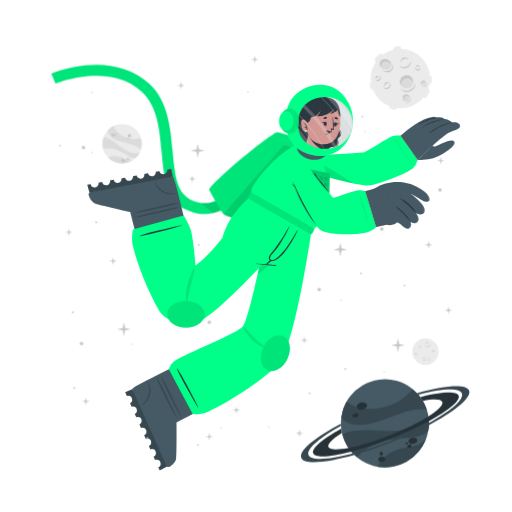
t = 0.00 s
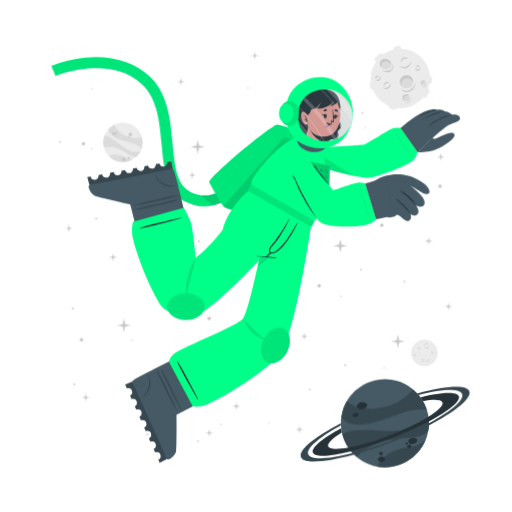
t = 1.13 s
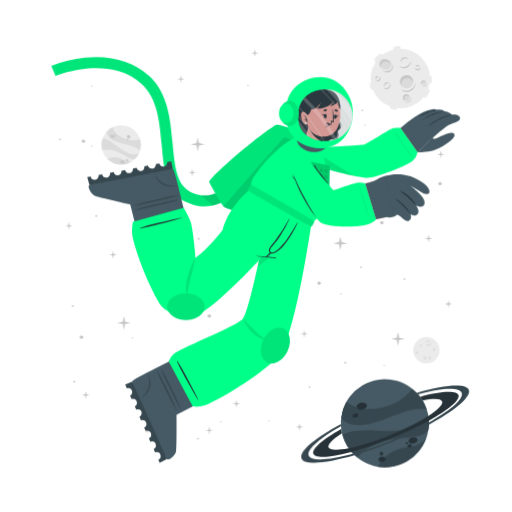
t = 1.88 s
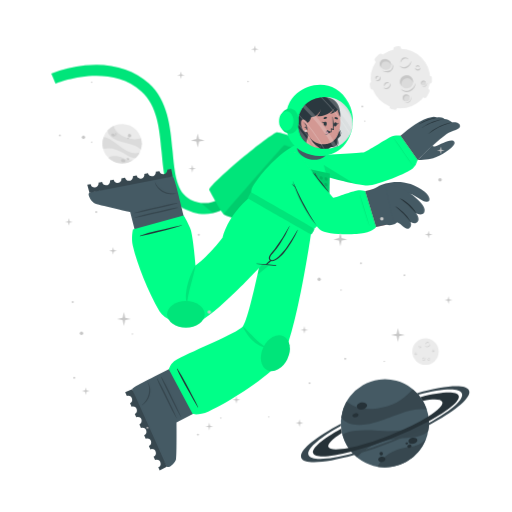
t = 3.00 s
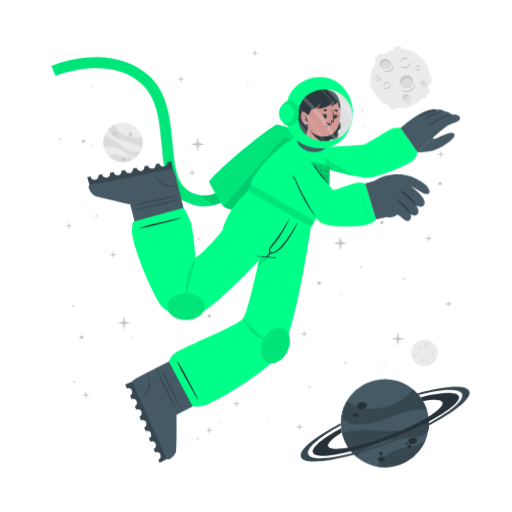
t = 4.13 s
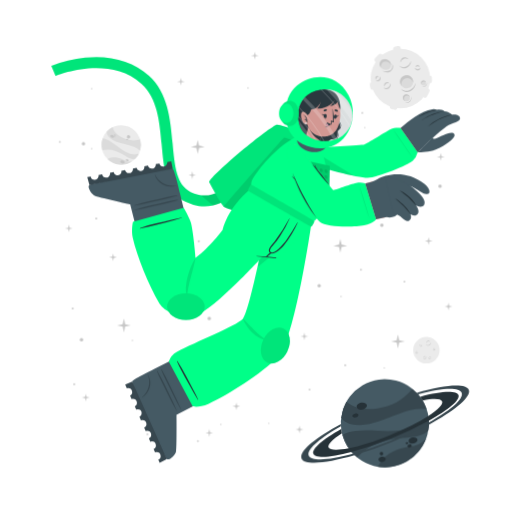
t = 4.88 s

The animated SVG that drew these frames (rendered in a browser with its animation timeline set to each time). Animation: 2 CSS @keyframes rules; one cycle of 6.00 s, repeats indefinitely.

<svg class="animated" id="freepik_stories-astronaut" xmlns="http://www.w3.org/2000/svg" viewBox="0 0 500 500" version="1.1" xmlns:xlink="http://www.w3.org/1999/xlink" xmlns:svgjs="http://svgjs.com/svgjs"><style>svg#freepik_stories-astronaut:not(.animated) .animable {opacity: 0;}svg#freepik_stories-astronaut.animated #freepik--background-complete--inject-90 {animation: 3s Infinite  linear wind;animation-delay: 0s;}svg#freepik_stories-astronaut.animated #freepik--Moon--inject-90 {animation: 3s Infinite  linear wind;animation-delay: 0s;}svg#freepik_stories-astronaut.animated #freepik--Planet--inject-90 {animation: 3s Infinite  linear wind;animation-delay: 0s;}svg#freepik_stories-astronaut.animated #freepik--Character--inject-90 {animation: 3s Infinite  linear floating;animation-delay: 0s;}svg#freepik_stories-astronaut.animated #freepik--Stars--inject-90 {animation: 6s Infinite  linear floating;animation-delay: 0s;}            @keyframes wind {                0% {                    transform: rotate( 0deg );                }                25% {                    transform: rotate( 1deg );                }                75% {                    transform: rotate( -1deg );                }            }                    @keyframes floating {                0% {                    opacity: 1;                    transform: translateY(0px);                }                50% {                    transform: translateY(-10px);                }                100% {                    opacity: 1;                    transform: translateY(0px);                }            }        </style><g id="freepik--background-complete--inject-90" class="animable" style="transform-origin: 261.359px 235.839px;"><g id="els2icarq2d68"><circle cx="119.24" cy="140.32" r="19.23" style="fill: rgb(235, 235, 235); transform-origin: 119.24px 140.32px; transform: rotate(-21.46deg);" class="animable"></circle></g><path d="M137.64,145.92a22.4,22.4,0,0,0-6-3.75c-3.81-1.68-14.18-3.51-19-5.94-6.75-3.4-7.59-7.07-7.55-9a19.38,19.38,0,0,1,5.93-4.35c.48,2,2.29,8,13.5,12,5.79,2,11.33.68,13.21.22A19.13,19.13,0,0,1,137.64,145.92Z" style="fill: rgb(219, 219, 219); transform-origin: 121.778px 134.4px;" id="eltm6vroea2s8" class="animable"></path><path d="M129.79,156.41A19.27,19.27,0,0,1,105.68,154a15.8,15.8,0,0,1,3.45-1.36c5.17-1.26,10.86,1.21,12.94,2.38A11.36,11.36,0,0,0,129.79,156.41Z" style="fill: rgb(219, 219, 219); transform-origin: 117.735px 155.928px;" id="el47bal44bakg" class="animable"></path><path d="M136.5,148.8l-.24.47-.22.42c-.18.32-.36.62-.55.92s-.35.54-.53.8l-.21.29-.24.32-.24.32-.31.36-.3.36-.27.3c-.2.22-.41.43-.62.64h0c-1.2.37-2.8.21-5.15-.72-3.49-1.37-7.26-4.67-14-7.09a24,24,0,0,0-12.93-.83h0a19.17,19.17,0,0,1,.5-11.63c1.23,0,5.18.52,13.61,7.48a49.9,49.9,0,0,0,8.49,5.81c7.2,3.77,11.36,2.65,13.1,1.78h.13Z" style="fill: rgb(219, 219, 219); transform-origin: 118.269px 143.957px;" id="eliwim6s0zku" class="animable"></path><path d="M118.22,156c.34-.78,1.54-1,2.68-.52s1.79,1.54,1.44,2.32-1.54,1-2.68.52S117.88,156.83,118.22,156Z" style="fill: rgb(199, 199, 199); transform-origin: 120.282px 156.9px;" id="elg7fxezdmntv" class="animable"></path><path d="M123.66,154.67c.2-.44.91-.55,1.59-.26s1.08.9.89,1.34-.9.56-1.59.26S123.47,155.11,123.66,154.67Z" style="fill: rgb(199, 199, 199); transform-origin: 124.9px 155.212px;" id="el8w8n2833hy" class="animable"></path><path d="M108.75,131.05c.29-.67,1.33-.86,2.33-.42s1.57,1.33,1.28,2-1.34.86-2.34.42S108.45,131.72,108.75,131.05Z" style="fill: rgb(199, 199, 199); transform-origin: 110.553px 131.84px;" id="elhtxvkzmrlt" class="animable"></path><path d="M112.29,130.39a.84.84,0,0,1,1.13-.28.85.85,0,0,1,.57,1,1,1,0,0,1-1.7-.74Z" style="fill: rgb(199, 199, 199); transform-origin: 113.151px 130.697px;" id="el763xkq86tse" class="animable"></path><path d="M112.86,132.17a.53.53,0,0,1,.71-.15c.3.13.47.41.37.62s-.41.28-.71.15S112.77,132.39,112.86,132.17Z" style="fill: rgb(199, 199, 199); transform-origin: 113.402px 132.399px;" id="elq9snw1imcp9" class="animable"></path><path d="M124.86,132.22a1.64,1.64,0,1,1,1,1.71A1.42,1.42,0,0,1,124.86,132.22Z" style="fill: rgb(199, 199, 199); transform-origin: 126.473px 132.415px;" id="elsyqj1wccp7l" class="animable"></path><path d="M124.4,134.84a.76.76,0,1,1,.42.92A.73.73,0,0,1,124.4,134.84Z" style="fill: rgb(199, 199, 199); transform-origin: 125.123px 135.064px;" id="el4pxt9tj9za9" class="animable"></path><circle cx="415.48" cy="343.36" r="12.93" style="fill: rgb(235, 235, 235); transform-origin: 415.48px 343.36px;" id="elu8a6mb6yw4d" class="animable"></circle><path d="M420.19,335.69a2.92,2.92,0,0,1-.48,1.75,3.45,3.45,0,0,1-1.41,1.24,2.56,2.56,0,0,1-1.9.17,2.7,2.7,0,0,1-1.44-1.12,3.71,3.71,0,0,0,1.55.69,2.33,2.33,0,0,0,.79,0,2.68,2.68,0,0,0,.76-.24l.36-.2c.11-.08.23-.15.33-.23a3.24,3.24,0,0,0,.6-.57A4.54,4.54,0,0,0,420.19,335.69Z" style="fill: rgb(199, 199, 199); transform-origin: 417.577px 337.324px;" id="elkkagkzgf5bc" class="animable"></path><path d="M415.54,336.43a1.84,1.84,0,0,1,.27-1.24,2.23,2.23,0,0,1,1-.88,1.76,1.76,0,0,1,1.35-.1,1.7,1.7,0,0,1,1,.83,2.8,2.8,0,0,0-1.08-.4,1.69,1.69,0,0,0-1,.18A3.06,3.06,0,0,0,415.54,336.43Z" style="fill: rgb(199, 199, 199); transform-origin: 417.341px 335.275px;" id="elis9yomgeerp" class="animable"></path><path d="M415.48,349.44a1.79,1.79,0,0,1,0,1.23,2.13,2.13,0,0,1-.75,1.05,1.71,1.71,0,0,1-2.35-.25,3.35,3.35,0,0,0,1.1.15,1.62,1.62,0,0,0,.91-.35,2.67,2.67,0,0,0,.69-.77A3.41,3.41,0,0,0,415.48,349.44Z" style="fill: rgb(199, 199, 199); transform-origin: 413.984px 350.758px;" id="elq0kgcesyoes" class="animable"></path><path d="M412.8,350.91a1.14,1.14,0,0,1-.09-.87,1.49,1.49,0,0,1,.52-.76,1.2,1.2,0,0,1,.93-.23,1.1,1.1,0,0,1,.73.48,2.46,2.46,0,0,0-.75,0,1.18,1.18,0,0,0-.56.24A2.18,2.18,0,0,0,412.8,350.91Z" style="fill: rgb(199, 199, 199); transform-origin: 413.776px 349.972px;" id="eltvpvzojh9n" class="animable"></path><path d="M410.82,337.8a1.15,1.15,0,0,1,.37.83,1.3,1.3,0,0,1-.37.92,1.15,1.15,0,0,1-.95.32,1.35,1.35,0,0,1-.81-.39,3.94,3.94,0,0,0,.8-.05,1.06,1.06,0,0,0,.56-.28,1.37,1.37,0,0,0,.33-.56A2.45,2.45,0,0,0,410.82,337.8Z" style="fill: rgb(199, 199, 199); transform-origin: 410.125px 338.84px;" id="elfmsd1m283i" class="animable"></path><path d="M409.22,339.06a.74.74,0,0,1-.33-.57.91.91,0,0,1,.26-.68.82.82,0,0,1,.71-.23.81.81,0,0,1,.55.34,4.08,4.08,0,0,0-.54.1.76.76,0,0,0-.32.19,1.13,1.13,0,0,0-.22.32A2.13,2.13,0,0,0,409.22,339.06Z" style="fill: rgb(199, 199, 199); transform-origin: 409.65px 338.315px;" id="elks040brbwp" class="animable"></path><path d="M419.81,351.44a1.14,1.14,0,0,1-.72.56,1.26,1.26,0,0,1-1-.14,1.14,1.14,0,0,1-.54-.83,1.36,1.36,0,0,1,.18-.89,3.66,3.66,0,0,0,.25.77,1,1,0,0,0,.4.47,1.32,1.32,0,0,0,.63.18A2.6,2.6,0,0,0,419.81,351.44Z" style="fill: rgb(199, 199, 199); transform-origin: 418.673px 351.093px;" id="elc7e101mmh3e" class="animable"></path><path d="M418.2,350.19a.75.75,0,0,1,.47-.45.87.87,0,0,1,.72.08.82.82,0,0,1,.4.63.9.9,0,0,1-.19.62,4.78,4.78,0,0,0-.24-.5.63.63,0,0,0-.25-.26.91.91,0,0,0-.37-.13A1.65,1.65,0,0,0,418.2,350.19Z" style="fill: rgb(199, 199, 199); transform-origin: 418.996px 350.383px;" id="el5wvcjnnacxr" class="animable"></path><path d="M424.24,342.34a1.16,1.16,0,0,1-.28.86,1.27,1.27,0,0,1-.88.44,1.13,1.13,0,0,1-.92-.39,1.29,1.29,0,0,1-.35-.83,3.82,3.82,0,0,0,.63.5,1.09,1.09,0,0,0,.6.16,1.31,1.31,0,0,0,.62-.21A2.35,2.35,0,0,0,424.24,342.34Z" style="fill: rgb(199, 199, 199); transform-origin: 423.027px 342.991px;" id="el7085y3pwrnc" class="animable"></path><path d="M422.2,342.21a.75.75,0,0,1,.14-.64.93.93,0,0,1,.65-.34.8.8,0,0,1,.68.3.88.88,0,0,1,.19.62,3.83,3.83,0,0,0-.48-.28.74.74,0,0,0-.36-.08,1.13,1.13,0,0,0-.38.1A2.38,2.38,0,0,0,422.2,342.21Z" style="fill: rgb(199, 199, 199); transform-origin: 423.021px 341.719px;" id="elznql21qiwa" class="animable"></path><path d="M407.1,345.26a1.13,1.13,0,0,1-.27.87,1.27,1.27,0,0,1-.88.44,1.16,1.16,0,0,1-.93-.39,1.4,1.4,0,0,1-.35-.83,4.33,4.33,0,0,0,.64.5,1.07,1.07,0,0,0,.6.16,1.35,1.35,0,0,0,.62-.21A2,2,0,0,0,407.1,345.26Z" style="fill: rgb(199, 199, 199); transform-origin: 405.889px 345.916px;" id="ellb3t671bc1" class="animable"></path><path d="M405.07,345.14a.75.75,0,0,1,.14-.64.89.89,0,0,1,.64-.34.79.79,0,0,1,.68.3.85.85,0,0,1,.2.62,3.83,3.83,0,0,0-.48-.28.66.66,0,0,0-.36-.08,1.13,1.13,0,0,0-.38.1A2.38,2.38,0,0,0,405.07,345.14Z" style="fill: rgb(199, 199, 199); transform-origin: 405.891px 344.649px;" id="elfecrpzo1n7" class="animable"></path></g><g id="freepik--Moon--inject-90" class="animable" style="transform-origin: 391.45px 76.1246px;"><path d="M370.11,60.15l3.44-3.43a2.52,2.52,0,0,0,0-3.56h0a2.5,2.5,0,0,0-3.56,0l-3.44,3.43a2.52,2.52,0,0,0,0,3.56h0A2.52,2.52,0,0,0,370.11,60.15Z" style="fill: rgb(235, 235, 235); transform-origin: 370.05px 56.6508px;" id="el05hbt3ngqmhp" class="animable"></path><path d="M417,94.19l2.18-4.34a2.5,2.5,0,0,0-1.12-3.38h0a2.51,2.51,0,0,0-3.38,1.12l-2.18,4.34a2.53,2.53,0,0,0,1.12,3.38h0A2.52,2.52,0,0,0,417,94.19Z" style="fill: rgb(235, 235, 235); transform-origin: 415.845px 90.8883px;" id="el41aagf282cx" class="animable"></path><path d="M387,50.45l2.58-.36a2.52,2.52,0,0,0,2.14-2.85h0a2.52,2.52,0,0,0-2.85-2.14l-2.58.37a2.52,2.52,0,0,0-2.14,2.85h0A2.51,2.51,0,0,0,387,50.45Z" style="fill: rgb(235, 235, 235); transform-origin: 387.935px 47.7758px;" id="el04pnsgtph0xv" class="animable"></path><path d="M366.46,84.53l-.37-2.59a2.52,2.52,0,0,0-2.85-2.13h0a2.52,2.52,0,0,0-2.14,2.85l.37,2.58a2.53,2.53,0,0,0,2.85,2.14h0A2.52,2.52,0,0,0,366.46,84.53Z" style="fill: rgb(235, 235, 235); transform-origin: 363.78px 83.5943px;" id="el49kkxnocype" class="animable"></path><g id="elg0p6gqily7g"><rect x="415.49" y="75.26" width="7.64" height="5.03" rx="2.16" style="fill: rgb(235, 235, 235); transform-origin: 419.31px 77.775px; transform: rotate(90deg);" class="animable"></rect></g><path d="M382.28,106.41l2.52.68a2.52,2.52,0,0,0,3.08-1.78h0a2.52,2.52,0,0,0-1.78-3.09l-2.52-.67a2.51,2.51,0,0,0-3.08,1.78h0A2.51,2.51,0,0,0,382.28,106.41Z" style="fill: rgb(235, 235, 235); transform-origin: 384.19px 104.319px;" id="elzsxg6eccz0j" class="animable"></path><circle cx="391" cy="76.69" r="29.05" style="fill: rgb(235, 235, 235); transform-origin: 391px 76.69px;" id="elkkrf7qxtql8" class="animable"></circle><path d="M401.57,59.46a6.51,6.51,0,0,1-1.08,3.94,7.8,7.8,0,0,1-3.15,2.79,5.76,5.76,0,0,1-4.27.36,6,6,0,0,1-3.25-2.49,8.71,8.71,0,0,0,3.49,1.53,5.07,5.07,0,0,0,1.78,0,5.38,5.38,0,0,0,1.69-.54,9.1,9.1,0,0,0,.81-.44c.26-.17.52-.33.76-.52a8.54,8.54,0,0,0,1.35-1.27A9.92,9.92,0,0,0,401.57,59.46Z" style="fill: rgb(199, 199, 199); transform-origin: 395.699px 63.1311px;" id="elvp1l7go0lo" class="animable"></path><path d="M391.13,61.13a4.13,4.13,0,0,1,.6-2.78,5.18,5.18,0,0,1,2.19-2,3.9,3.9,0,0,1,3-.22A3.84,3.84,0,0,1,399.12,58a6.52,6.52,0,0,0-2.41-.89,3.94,3.94,0,0,0-2.24.4A6.81,6.81,0,0,0,391.13,61.13Z" style="fill: rgb(199, 199, 199); transform-origin: 395.105px 58.5293px;" id="el5gum7iu073k" class="animable"></path><path d="M381.29,81.08a3.94,3.94,0,0,1,.07,2.77,4.82,4.82,0,0,1-1.68,2.35,3.78,3.78,0,0,1-2.86.77,3.84,3.84,0,0,1-2.43-1.34,7,7,0,0,0,2.48.35,3.69,3.69,0,0,0,2-.79,6,6,0,0,0,1.55-1.73A7.44,7.44,0,0,0,381.29,81.08Z" style="fill: rgb(199, 199, 199); transform-origin: 377.984px 84.0434px;" id="eljqpaihd5lqq" class="animable"></path><path d="M375.27,84.38a2.57,2.57,0,0,1-.19-1.95,3.19,3.19,0,0,1,1.16-1.7,2.65,2.65,0,0,1,2.08-.52A2.44,2.44,0,0,1,380,81.28a5.58,5.58,0,0,0-1.7-.08,2.69,2.69,0,0,0-1.26.54A4.94,4.94,0,0,0,375.27,84.38Z" style="fill: rgb(199, 199, 199); transform-origin: 377.485px 82.2756px;" id="elaj4prfc71pq" class="animable"></path><path d="M370.87,74.62a2.57,2.57,0,0,1,.83,1.86,2.85,2.85,0,0,1-.82,2,2.52,2.52,0,0,1-2.13.73,3.06,3.06,0,0,1-1.83-.87,10,10,0,0,0,1.81-.12,2.33,2.33,0,0,0,1.25-.63,2.88,2.88,0,0,0,.73-1.26A5.13,5.13,0,0,0,370.87,74.62Z" style="fill: rgb(199, 199, 199); transform-origin: 369.31px 76.9261px;" id="elwk9u65kk7do" class="animable"></path><path d="M367.27,77.44a1.68,1.68,0,0,1-.72-1.29,2,2,0,0,1,.58-1.52,1.77,1.77,0,0,1,1.58-.51,1.88,1.88,0,0,1,1.25.75,10.76,10.76,0,0,0-1.23.24,1.6,1.6,0,0,0-.7.41,2.28,2.28,0,0,0-.49.73A4.57,4.57,0,0,0,367.27,77.44Z" style="fill: rgb(199, 199, 199); transform-origin: 368.253px 75.7663px;" id="eljeq8ze0i6fb" class="animable"></path><path d="M410.67,66a2.6,2.6,0,0,1-.62,1.94,2.84,2.84,0,0,1-2,1,2.57,2.57,0,0,1-2.07-.87,3,3,0,0,1-.78-1.87,9,9,0,0,0,1.43,1.11,2.23,2.23,0,0,0,1.34.36,3,3,0,0,0,1.39-.45A5.56,5.56,0,0,0,410.67,66Z" style="fill: rgb(199, 199, 199); transform-origin: 407.941px 67.4719px;" id="elplkh1ytzacr" class="animable"></path><path d="M406.11,65.73a1.66,1.66,0,0,1,.31-1.44,2,2,0,0,1,1.44-.76,1.82,1.82,0,0,1,1.53.68,1.88,1.88,0,0,1,.43,1.39,9.72,9.72,0,0,0-1.08-.63,1.49,1.49,0,0,0-.8-.17,2.38,2.38,0,0,0-.85.22A4.64,4.64,0,0,0,406.11,65.73Z" style="fill: rgb(199, 199, 199); transform-origin: 407.944px 64.6284px;" id="el4trcta9zqan" class="animable"></path><g id="el21my5pyx64j"><ellipse cx="397.01" cy="79.87" rx="6.44" ry="6.4" style="fill: rgb(219, 219, 219); transform-origin: 397.01px 79.87px; transform: rotate(-65.97deg);" class="animable"></ellipse></g><path d="M400,76.84a5.81,5.81,0,0,1,3.31,4.1,6.41,6.41,0,1,0-11.2,3.11,5.78,5.78,0,0,1,.2-4.24A5.84,5.84,0,0,1,400,76.84Z" style="fill: rgb(199, 199, 199); transform-origin: 396.987px 78.7649px;" id="elxw2ssn5r40f" class="animable"></path><path d="M405.88,81a8.26,8.26,0,0,1-1.41,4.8,9.87,9.87,0,0,1-3.87,3.38,7.16,7.16,0,0,1-5.18.47,7.62,7.62,0,0,1-4-3,10.25,10.25,0,0,0,4.28,2,10.54,10.54,0,0,0,1.13.11,5.87,5.87,0,0,0,1.11-.09A7.1,7.1,0,0,0,400,88c.34-.17.69-.36,1-.55s.65-.42.94-.67a10.52,10.52,0,0,0,1.67-1.6A11.59,11.59,0,0,0,405.88,81Z" style="fill: rgb(199, 199, 199); transform-origin: 398.651px 85.4656px;" id="elrwq4a4cob7g" class="animable"></path><path d="M412.91,83.39a2.4,2.4,0,1,0-1.78-2.87A2.39,2.39,0,0,0,412.91,83.39Z" style="fill: rgb(219, 219, 219); transform-origin: 413.468px 81.0561px;" id="elejg8elpy2mn" class="animable"></path><path d="M414.34,79.73A2.18,2.18,0,0,1,415.85,81,2.43,2.43,0,0,0,414,78.71a2.4,2.4,0,0,0-2.87,1.81,2.37,2.37,0,0,0,.84,2.41,2.12,2.12,0,0,1-.23-1.57A2.17,2.17,0,0,1,414.34,79.73Z" style="fill: rgb(199, 199, 199); transform-origin: 413.458px 80.7904px;" id="el1sk6pf1poewh" class="animable"></path><path d="M416.78,80.82a2.9,2.9,0,0,1-.12,1.88,3.54,3.54,0,0,1-1.18,1.55,2.64,2.64,0,0,1-1.91.54,2.74,2.74,0,0,1-1.69-.86,4.09,4.09,0,0,0,1.71.37,2.65,2.65,0,0,0,1.51-.55A4.36,4.36,0,0,0,416.78,80.82Z" style="fill: rgb(199, 199, 199); transform-origin: 414.381px 82.813px;" id="elygeyoaeletc" class="animable"></path><path d="M396.44,98.94a3.41,3.41,0,1,0-3.21-3.59A3.41,3.41,0,0,0,396.44,98.94Z" style="fill: rgb(219, 219, 219); transform-origin: 396.635px 95.5356px;" id="elz7cfimkg0gc" class="animable"></path><path d="M397.54,93.46a3.07,3.07,0,0,1,2.41,1.4A3.4,3.4,0,1,0,395,98.53a3.1,3.1,0,0,1,2.54-5.07Z" style="fill: rgb(199, 199, 199); transform-origin: 396.584px 95.335px;" id="elt7o103qulo9" class="animable"></path><path d="M401.22,94.38a4.48,4.48,0,0,1,.19,2.64,5.13,5.13,0,0,1-1.27,2.4,3.72,3.72,0,0,1-2.46,1.21,4.06,4.06,0,0,1-2.56-.69,5.23,5.23,0,0,0,2.5.2A3.76,3.76,0,0,0,399.68,99a5.84,5.84,0,0,0,1.26-2.1A6.18,6.18,0,0,0,401.22,94.38Z" style="fill: rgb(199, 199, 199); transform-origin: 398.323px 97.5099px;" id="eli9fjbs1t8tm" class="animable"></path><path d="M381.24,66c-1.53,2.35-4.93,2.85-7.58,1.11s-3.57-5.05-2-7.4,4.93-2.84,7.59-1.11S382.78,63.69,381.24,66Z" style="fill: rgb(219, 219, 219); transform-origin: 376.446px 62.8572px;" id="elzdtjx7flip" class="animable"></path><path d="M372.8,62a4.43,4.43,0,0,0-.25,4.28,5.25,5.25,0,0,1-.92-6.49c1.53-2.35,4.93-2.85,7.59-1.11A5.83,5.83,0,0,1,382,63.9a5.53,5.53,0,0,0-2.29-3C377.28,59.37,374.19,59.82,372.8,62Z" style="fill: rgb(199, 199, 199); transform-origin: 376.453px 61.9611px;" id="el3svxrn5cewo" class="animable"></path><path d="M383.12,62.16a5.49,5.49,0,0,1,.75,4.14,5.12,5.12,0,0,1-.95,2,6.39,6.39,0,0,1-1.66,1.53,6.23,6.23,0,0,1-2.15.73,7.29,7.29,0,0,1-2.19-.06,9.09,9.09,0,0,1-3.84-1.67,17.88,17.88,0,0,0,3.95.68,6.51,6.51,0,0,0,3.58-.77A5.47,5.47,0,0,0,382,67.59a5,5,0,0,0,.94-1.57A7.25,7.25,0,0,0,383.12,62.16Z" style="fill: rgb(199, 199, 199); transform-origin: 378.538px 66.3877px;" id="eljr4fcqdskng" class="animable"></path></g><g id="freepik--Planet--inject-90" class="animable" style="transform-origin: 376.139px 413.34px;"><g id="el3v1f5ayhn8y"><circle cx="375.87" cy="413.34" r="43.02" style="fill: rgb(69, 90, 100); transform-origin: 375.87px 413.34px; transform: rotate(-74.9951deg);" class="animable"></circle></g><path d="M416.74,399.89a50.6,50.6,0,0,0-15.8.88c-9.14,1.83-30.47,11.81-42.37,13.55-16.73,2.46-23-3.17-25.36-6.69a43,43,0,0,1,5.28-15.58c3.38,2.95,14.49,11.72,40.09,4.53,13.2-3.72,21.59-13.34,24.44-16.6A42.76,42.76,0,0,1,416.74,399.89Z" style="fill: rgb(55, 71, 79); transform-origin: 374.975px 397.452px;" id="eldikyn6vtdaj" class="animable"></path><path d="M415.87,429.18a43.05,43.05,0,0,1-47.24,26.58,34.45,34.45,0,0,1,4.55-6.94c7.84-9,21.44-11.76,26.75-12.3A25.27,25.27,0,0,0,415.87,429.18Z" style="fill: rgb(55, 71, 79); transform-origin: 392.25px 442.775px;" id="el6boeo6na4v4" class="animable"></path><path d="M418.36,406.64c.07.39.12.77.17,1.16s.09.71.13,1.06c.08.8.15,1.6.18,2.39s.06,1.44.06,2.14c0,.27,0,.53,0,.8s0,.6,0,.89,0,.6,0,.9-.05.7-.08,1.06-.06.7-.1,1-.08.6-.11.9c-.09.66-.19,1.3-.31,1.95h0c-1.72,2.21-4.86,4-10.34,5.31-8.16,2-19.29.8-34.76,5.06a53.84,53.84,0,0,0-24.73,15.11h0a42.85,42.85,0,0,1-14.05-21.9c2.19-1.67,10.15-5.73,34.51-3.84a112.29,112.29,0,0,0,23-.3c18-2.36,24.21-9.77,26.27-13.61h0A1.82,1.82,0,0,1,418.36,406.64Z" style="fill: rgb(55, 71, 79); transform-origin: 376.66px 426.505px;" id="elu62h23byjig" class="animable"></path><path d="M358.4,395.52c.37,1.88-1.55,3.83-4.28,4.35s-5.23-.56-5.6-2.44,1.56-3.82,4.28-4.35S358,393.65,358.4,395.52Z" style="fill: rgb(38, 50, 56); transform-origin: 353.46px 396.474px;" id="elvtdf1jhjnif" class="animable"></path><path d="M350.11,404.94c.2,1.06-1,2.17-2.6,2.49s-3.13-.28-3.33-1.34.95-2.17,2.59-2.49S349.9,403.89,350.11,404.94Z" style="fill: rgb(38, 50, 56); transform-origin: 347.145px 405.515px;" id="elqcw4c2agu2" class="animable"></path><path d="M407.54,429.57c.31,1.6-1.38,3.27-3.76,3.74s-4.58-.47-4.89-2.07,1.37-3.28,3.76-3.74S407.23,428,407.54,429.57Z" style="fill: rgb(38, 50, 56); transform-origin: 403.215px 430.408px;" id="el1bli1buizwr" class="animable"></path><path d="M401.85,435.28c.17.85-.61,1.72-1.74,1.94a1.87,1.87,0,0,1-2.33-1.15c-.17-.85.61-1.72,1.74-1.94A1.87,1.87,0,0,1,401.85,435.28Z" style="fill: rgb(38, 50, 56); transform-origin: 399.815px 435.675px;" id="el6tzk9p9cbcj" class="animable"></path><path d="M398.54,432.72c.1.51-.4,1-1.12,1.18s-1.38-.17-1.48-.68.4-1,1.12-1.18S398.44,432.21,398.54,432.72Z" style="fill: rgb(38, 50, 56); transform-origin: 397.24px 432.97px;" id="eljnk0zspzkql" class="animable"></path><path d="M376.35,447.84c.28,1.44-1,2.9-3,3.27s-3.68-.5-4-1.93,1-2.89,2.95-3.26S376.08,446.41,376.35,447.84Z" style="fill: rgb(38, 50, 56); transform-origin: 372.845px 448.515px;" id="elix1f55cnnse" class="animable"></path><path d="M373.89,442.43a1.71,1.71,0,1,1-1.95-1.16A1.6,1.6,0,0,1,373.89,442.43Z" style="fill: rgb(38, 50, 56); transform-origin: 372.261px 442.94px;" id="elajatouz96dt" class="animable"></path><path d="M418.84,411.25a346.49,346.49,0,0,1-36.64,16.83,342.87,342.87,0,0,1-39.21,13c-20.61,5.36-35.3,6.29-37.19,1.5s9.19-14.09,27.36-24.08c.12,1,.28,2,.47,3l.24,1.14c-9.22,5.86-14.34,10.93-13.19,13.85s8.58,3.14,19.59,1c10.78-2.08,25-6.36,40.23-12.37s28.57-12.64,37.86-18.51c9.46-5.95,14.73-11.13,13.56-14.09s-8.33-3.11-19-1.11a39.26,39.26,0,0,0-2.42-3.66c20.51-5.31,35.53-6.12,37.42-1.34S438.08,400.88,418.84,411.25Z" style="fill: rgb(38, 50, 56); transform-origin: 376.855px 414.472px;" id="elk3n70uf18x" class="animable"></path><path d="M418.86,415.07a383.2,383.2,0,0,1-35.81,16.44h0A380.06,380.06,0,0,1,346,444.31c-28.14,8-49.06,9.59-51.78,2.82s13.19-19.8,38.63-33.31c0,.66,0,1.33.08,2-21.11,11.64-34,22.68-31.68,28.49s19.63,4.87,43.31-1.47A359.42,359.42,0,0,0,418.89,413c21.4-11.74,34.49-22.91,32.14-28.76s-19.17-4.89-42.38,1.23c-.43-.51-.88-1-1.34-1.5,27.63-7.77,48.08-9.23,50.76-2.54S444.64,401.45,418.86,415.07Z" style="fill: rgb(55, 71, 79); transform-origin: 376.139px 414.278px;" id="elc3670mitq5p" class="animable"></path></g><g id="freepik--Character--inject-90" class="animable" style="transform-origin: 249.682px 261.365px;"><path d="M194.2,208.66a44.5,44.5,0,0,1-12.75-4c-19.36-9.4-21.44-32.18-23.64-56.3-2-22.22-4.13-45.19-19.67-59.06-32.35-28.84-83.35-7.81-83.86-7.59l-4.19-9.88a124.34,124.34,0,0,1,33.06-8c25-2.52,46.52,3.5,62.12,17.42,18.71,16.68,21.11,42.93,23.22,66.09,2,21.93,3.73,40.87,17.64,47.62,29.16,14.15,48.44-21.19,49.24-22.7l9.48,5a77.22,77.22,0,0,1-16.57,20.32C217.57,206.71,206,210.43,194.2,208.66Z" style="fill: rgb(0, 255, 136); transform-origin: 147.47px 136.179px;" id="elild8b32573b" class="animable"></path><g id="eltoymxn8csm"><path d="M194.2,208.66a44.5,44.5,0,0,1-12.75-4c-19.36-9.4-21.44-32.18-23.64-56.3-2-22.22-4.13-45.19-19.67-59.06-32.35-28.84-83.35-7.81-83.86-7.59l-4.19-9.88a124.34,124.34,0,0,1,33.06-8c25-2.52,46.52,3.5,62.12,17.42,18.71,16.68,21.11,42.93,23.22,66.09,2,21.93,3.73,40.87,17.64,47.62,29.16,14.15,48.44-21.19,49.24-22.7l9.48,5a77.22,77.22,0,0,1-16.57,20.32C217.57,206.71,206,210.43,194.2,208.66Z" style="opacity: 0.1; transform-origin: 147.47px 136.179px;" class="animable"></path></g><g id="elx61apc70rl"><path d="M244.85,177.29a77.09,77.09,0,0,1-16.57,20.31c-6.44,5.48-13.2,9-20.13,10.56L196.08,198c23.52,3.15,38.58-24.45,39.3-25.77Z" style="opacity: 0.1; transform-origin: 220.465px 190.195px;" class="animable"></path></g><path d="M278.67,229.5c-.95.56-57.57-18.31-60-20.06a1.59,1.59,0,0,1-.31-.29c-2.77-2.73-13.24-22-14-23.51-1.84-3.85,55.21-51.93,65.82-56.39,2.66-1.12,37.51,11.34,42.73,16.4,2.24,2.17,6.45,10.95,6.22,12.15h0C318.76,159.52,279.63,228.94,278.67,229.5Z" style="fill: rgb(0, 255, 136); transform-origin: 261.728px 179.346px;" id="elgxttgc1hi75" class="animable"></path><g id="elknrjdstfbzq"><path d="M278.67,229.5c-.95.56-57.57-18.31-60-20.06a1.59,1.59,0,0,1-.31-.29c-2.77-2.73-13.24-22-14-23.51-1.84-3.85,55.21-51.93,65.82-56.39,2.66-1.12,37.51,11.34,42.73,16.4,2.24,2.17,6.45,10.95,6.22,12.15h0C318.76,159.52,279.63,228.94,278.67,229.5Z" style="opacity: 0.1; transform-origin: 261.728px 179.346px;" class="animable"></path></g><g id="elwrrt3y6ip1a"><path d="M278.67,229.5c-.95.56-57.57-18.31-60-20.06a1.59,1.59,0,0,1-.31-.29c10.24-11.85,58.36-67.42,59.22-67.56s33.84,12.65,41.56,16.22C318.76,159.52,279.63,228.94,278.67,229.5Z" style="opacity: 0.1; transform-origin: 268.75px 185.551px;" class="animable"></path></g><path d="M196.48,344.63l-45.12,22.73c-8.64,4.29-16.14,8.22-19.83,10.61a.09.09,0,0,0-.06,0c-1.4.9-2.24,1.57-2.36,2l0,.08c-.46,3.44,31.87,73.53,33.82,75.59s8-3.33,8.91-7.05.53-36.1.53-36.1l44.85-23.13Z" style="fill: rgb(69, 90, 100); transform-origin: 173.163px 400.363px;" id="elfhnq5ven0e" class="animable"></path><path d="M122.25,383l1.61,3.65a3.8,3.8,0,0,1,1.31-.23,3.9,3.9,0,0,1,1.83,7.34l1.45,3.32a3.82,3.82,0,0,1,1.36-.25,3.89,3.89,0,0,1,1.78,7.35l1.46,3.33a3.55,3.55,0,0,1,1.39-.27,3.89,3.89,0,0,1,3.89,3.89,3.85,3.85,0,0,1-2.15,3.48l1.46,3.31a4.06,4.06,0,0,1,1.45-.27,3.89,3.89,0,0,1,1.69,7.4l1.46,3.31a3.84,3.84,0,0,1,1.48-.3,3.89,3.89,0,0,1,1.65,7.42l1.46,3.31a3.58,3.58,0,0,1,1.52-.32,3.9,3.9,0,0,1,1.62,7.44l1.46,3.32a3.64,3.64,0,0,1,1.57-.35,3.9,3.9,0,0,1,1.57,7.46l1.37,3.12,7-3.79L129.11,380Z" style="fill: rgb(55, 71, 79); transform-origin: 142.595px 419.73px;" id="el0detpijtqaaf" class="animable"></path><path d="M144.47,373.18a16.37,16.37,0,0,1,1.62,13.09c-1.18,3.56-3.52,7.36-7.28,9.3-.11.06-.22-.14-.12-.21,6.4-4.92,9-14.69,5.56-22.06A.13.13,0,0,1,144.47,373.18Z" style="fill: rgb(55, 71, 79); transform-origin: 142.716px 384.361px;" id="el7si73emovk9" class="animable"></path><path d="M153.72,369.74c2.88,4.77,5.37,9.78,7.8,14.79s4.78,9.94,7.13,14.93c1.34,2.86,2.68,5.73,3.86,8.66a.16.16,0,0,1-.29.14c-2.81-4.81-5.27-9.84-7.79-14.8s-5-9.85-7.34-14.83c-1.37-2.86-2.65-5.74-3.8-8.69A.24.24,0,0,1,153.72,369.74Z" style="fill: rgb(55, 71, 79); transform-origin: 162.903px 388.992px;" id="elrglhgaljkvg" class="animable"></path><path d="M157.88,368.33c2.89,4.77,5.37,9.78,7.8,14.8s4.78,9.94,7.13,14.93c1.34,2.86,2.68,5.73,3.86,8.65a.16.16,0,0,1-.29.14c-2.81-4.81-5.27-9.84-7.79-14.8s-5-9.85-7.34-14.83c-1.36-2.86-2.65-5.74-3.8-8.69A.24.24,0,0,1,157.88,368.33Z" style="fill: rgb(55, 71, 79); transform-origin: 167.063px 387.582px;" id="elh8iocai939w" class="animable"></path><path d="M164.81,360.58l23.33,43.76s7,1.51,15.68-2.51c19.21-8.87,51.37-29.51,67.45-45.36C287.89,340.08,304.2,225.2,304.2,225.2L265,202.58s-20.36,108.33-27.84,116.15c-6.75,7.06-45.89,22.51-64.34,32.17A16.53,16.53,0,0,0,164.81,360.58Z" style="fill: rgb(0, 255, 136); transform-origin: 234.505px 303.599px;" id="el1jesc2q0nsyh" class="animable"></path><path d="M173.21,360.06c3.07,4.66,5.75,9.56,8.38,14.48s5.16,9.74,7.7,14.64c1.46,2.8,2.91,5.62,4.21,8.49a.17.17,0,0,1-.29.16c-3-4.7-5.65-9.63-8.37-14.49s-5.35-9.65-7.92-14.53c-1.47-2.8-2.87-5.63-4.13-8.53A.24.24,0,0,1,173.21,360.06Z" style="fill: rgb(38, 50, 56); transform-origin: 183.142px 378.925px;" id="elydfca872fj" class="animable"></path><g id="elhv6qgs06ovu"><path d="M251.64,268.16l52.56-43L265,202.58S258.6,236.8,251.64,268.16Z" style="opacity: 0.1; transform-origin: 277.92px 235.37px;" class="animable"></path></g><g id="elpf0q5shzfw"><path d="M260.8,339.2a9.27,9.27,0,0,1-4.14-.38,19.56,19.56,0,0,1-3.85-1.64,31.21,31.21,0,0,1-6.57-5c-1-1-1.88-2-2.77-3s-1.7-2.13-2.45-3.26-1.46-2.29-2.11-3.47-1.23-2.43-1.72-3.71a39.39,39.39,0,0,1,3,2.76c.94.95,1.92,1.86,2.81,2.82s1.86,1.86,2.75,2.82l1.39,1.38c.46.46.89.95,1.37,1.38,1.85,1.82,3.74,3.56,5.72,5.19A23.49,23.49,0,0,0,260.8,339.2Z" style="opacity: 0.1; transform-origin: 248.995px 329.012px;" class="animable"></path></g><g id="el3j7wbotacm9"><ellipse cx="268.93" cy="344.82" rx="18.38" ry="13.04" style="fill: rgb(0, 255, 136); transform-origin: 268.93px 344.82px; transform: rotate(-64.61deg);" class="animable"></ellipse></g><g id="el9fu8513glek"><ellipse cx="268.93" cy="344.82" rx="18.38" ry="13.04" style="opacity: 0.1; transform-origin: 268.93px 344.82px; transform: rotate(-64.61deg);" class="animable"></ellipse></g><path d="M187.77,245.91l-11.92-49.09c-2.23-9.39-4.35-17.59-5.84-21.72,0,0,0,0,0-.07a6.82,6.82,0,0,0-1.38-2.74s0,0-.07,0c-3.24-1.23-78.83,14.38-81.28,15.82s1.43,8.53,4.85,10.27,35,8.69,35,8.69L139.51,256Z" style="fill: rgb(69, 90, 100); transform-origin: 137.14px 214.111px;" id="eljzzosppauzb" class="animable"></path><path d="M167.23,164.93l-3.92.74a3.75,3.75,0,0,1-.06,1.33,3.9,3.9,0,0,1-7.57.11l-3.56.67a3.79,3.79,0,0,1-.07,1.38,3.89,3.89,0,0,1-7.56.07l-3.57.66a3.79,3.79,0,0,1,0,1.42,3.9,3.9,0,0,1-4.68,2.91,3.83,3.83,0,0,1-2.89-2.88l-3.56.67a4.08,4.08,0,0,1-.07,1.47,3.89,3.89,0,0,1-7.58,0l-3.56.67a3.89,3.89,0,0,1-4.72,4.42,3.91,3.91,0,0,1-2.93-3l-3.55.68a3.69,3.69,0,0,1,0,1.55,3.9,3.9,0,0,1-7.62-.11l-3.56.67a3.65,3.65,0,0,1,0,1.61,3.89,3.89,0,0,1-7.62-.16l-3.35.63,2.11,7.63,81.36-15.77Z" style="fill: rgb(55, 71, 79); transform-origin: 126.965px 176.5px;" id="elrhbsqmovu4c" class="animable"></path><path d="M171.74,188.79a16.37,16.37,0,0,1-13.12-1.39c-3.2-2-6.37-5.09-7.41-9.2,0-.11.19-.18.24-.06,3.34,7.34,12.27,12.06,20.22,10.41A.13.13,0,0,1,171.74,188.79Z" style="fill: rgb(55, 71, 79); transform-origin: 161.505px 183.822px;" id="elpncsovqf208" class="animable"></path><path d="M173,198.58c-5.3,1.73-10.74,3-16.18,4.24s-10.76,2.41-16.16,3.56c-3.08.66-6.18,1.32-9.3,1.81a.16.16,0,0,1-.07-.32c5.32-1.65,10.77-2.9,16.18-4.24s10.72-2.61,16.11-3.79c3.09-.68,6.18-1.28,9.32-1.72A.24.24,0,0,1,173,198.58Z" style="fill: rgb(55, 71, 79); transform-origin: 152.153px 203.157px;" id="elw5wan7s3vdc" class="animable"></path><path d="M173.43,203c-5.31,1.73-10.75,3-16.18,4.24s-10.77,2.41-16.16,3.56c-3.09.66-6.19,1.32-9.31,1.81a.16.16,0,0,1-.06-.32c5.32-1.65,10.77-2.9,16.17-4.23s10.73-2.61,16.11-3.8c3.1-.67,6.19-1.27,9.33-1.72A.24.24,0,0,1,173.43,203Z" style="fill: rgb(55, 71, 79); transform-origin: 152.581px 207.576px;" id="eld7yqqp93gfj" class="animable"></path><path d="M304.26,225.23s-10.86,11.9-20.08,21.25c-6.73,6.84-12.95,12.66-14.6,12.69-1.87,0-10.38-.9-13.2-1.27,0,0-41.94,46.14-63.47,57.3-7.37,3.82-30.52-.1-37.22-11.42-10.87-18.37-21.9-46.13-25.93-63.59-1.8-7.79.05-16.21.05-16.21l49.59-13.7s5.36,8.93,7,14.54c2.42,8.47,4.59,34.41,4.59,34.41,13.41-9.58,26.47-27.28,26.47-27.28s3.86-20.56,28-40.75Z" style="fill: rgb(0, 255, 136); transform-origin: 216.616px 253.91px;" id="elzta086o4ype" class="animable"></path><path d="M269.53,258.92a109.54,109.54,0,0,0-19-1.46.2.2,0,0,0,0,.39c6.29.67,12.63,1.5,18.94,1.83A.38.38,0,0,0,269.53,258.92Z" style="fill: rgb(38, 50, 56); transform-origin: 260.127px 258.568px;" id="elfjy61ys9sn" class="animable"></path><path d="M290.7,225.07c.08-.19-.21-.4-.31-.21A193.26,193.26,0,0,1,280,241.31c-1.7,2.48-11.92,15.71-15.85,12.12-.66-.61-.62-1.57-.1-2.78.63-1.45,2.09-2.84,3.09-4.08,2.2-2.74,4.31-5.54,6.28-8.44A94.74,94.74,0,0,0,282.85,221a.17.17,0,0,0-.3-.15,178.74,178.74,0,0,1-14.62,22.77c-2.68,3.43-7.75,8-4.15,10.8s11.57-5.17,13.52-7.48A99.25,99.25,0,0,0,290.7,225.07Z" style="fill: rgb(38, 50, 56); transform-origin: 276.623px 237.894px;" id="ele0neg99wde" class="animable"></path><path d="M264.07,253.88a28.1,28.1,0,0,0-2.7,2.42,7.85,7.85,0,0,0-1.8,2.22c-.07.17.13.3.28.24a9.87,9.87,0,0,0,2.39-1.8c.87-.73,1.75-1.44,2.59-2.2A.58.58,0,0,0,264.07,253.88Z" style="fill: rgb(38, 50, 56); transform-origin: 262.293px 256.258px;" id="elydz2dkik9x" class="animable"></path><path d="M136.76,230.07c5.18-1.79,10.51-3.14,15.84-4.44s10.54-2.54,15.83-3.76c3-.7,6.06-1.4,9.12-1.93a.17.17,0,0,1,.08.32c-5.21,1.72-10.55,3-15.84,4.44s-10.5,2.74-15.79,4c-3,.72-6.06,1.36-9.14,1.84A.24.24,0,0,1,136.76,230.07Z" style="fill: rgb(38, 50, 56); transform-origin: 157.145px 225.243px;" id="el6cp1u9i0cys" class="animable"></path><g id="elmzloz7o761"><path d="M183.14,297.2a10.49,10.49,0,0,1-1.5-4.83c-.1-.84-.1-1.68-.15-2.53s0-1.68.08-2.52a52.55,52.55,0,0,1,1.68-9.85,71.11,71.11,0,0,1,3.2-9.39,59.85,59.85,0,0,1,4.5-8.85c-.51,3.3-1.32,6.48-2.11,9.64s-1.64,6.29-2.48,9.41-1.64,6.24-2.31,9.38c-.31,1.56-.64,3.14-.83,4.72A14.43,14.43,0,0,0,183.14,297.2Z" style="opacity: 0.1; transform-origin: 186.21px 278.215px;" class="animable"></path></g><ellipse cx="181.55" cy="306.94" rx="18.38" ry="13.04" style="fill: rgb(0, 255, 136); transform-origin: 181.55px 306.94px;" id="elby63ymxs06j" class="animable"></ellipse><g id="elenq9bl4yged"><ellipse cx="181.55" cy="306.94" rx="18.38" ry="13.04" style="opacity: 0.1; transform-origin: 181.55px 306.94px;" class="animable"></ellipse></g><path d="M302.93,165.7c29.4,11.7,52.93,16.43,62.23,13.72,8.14-2.38,31.36-12.37,42.66-23.2,3.41-3.26-12-25.52-16.72-23.75s-28.38,15.07-34.56,17.26c-3.51,1.24-41.77,2.67-50.47,2.82C291.55,152.81,289.88,160.51,302.93,165.7Z" style="fill: rgb(247, 169, 160); transform-origin: 351.195px 156.267px;" id="elud8d6xlunw8" class="animable"></path><path d="M423.09,141.39c-1.07,1.64-.22,2.22,3.08,1.09s15.37-8.36,17.54-3.93-15,14.39-20.65,15.84-15.24,1.83-15.24,1.83C410.78,153.61,417.35,146.59,423.09,141.39Z" style="fill: rgb(69, 90, 100); transform-origin: 425.859px 146.674px;" id="el0d2cugj9oa4c" class="animable"></path><path d="M391.1,132.47c8.6-7,18.87-16.35,31.27-18.29a6.21,6.21,0,0,1,4,.62c5.54-1,7.66,1.36,7.66,1.36,5.44.68,7.28,3.36,7.28,3.36s6.51-1.06,7.81,2.77c1.47,4.3-8,4.95-12.95,8.48-11.39,8.09-25.31,22.79-28.37,25.45Z" style="fill: rgb(69, 90, 100); transform-origin: 420.187px 135.151px;" id="ellq7m1jv86yq" class="animable"></path><path d="M418.3,130.86a90.32,90.32,0,0,1,10.37-6.52,89.67,89.67,0,0,1,12.58-4.68.11.11,0,0,0-.05-.21,47.55,47.55,0,0,0-23,11.26C418,130.84,418.12,131,418.3,130.86Z" style="fill: rgb(38, 50, 56); transform-origin: 429.705px 125.182px;" id="eloekrhdaxoui" class="animable"></path><path d="M412.41,124.7c3.43-2.07,9.49-5.67,21.67-8.41,0,0,0-.07,0-.07a42.55,42.55,0,0,0-21.76,8.32C412.11,124.68,412.18,124.84,412.41,124.7Z" style="fill: rgb(38, 50, 56); transform-origin: 423.137px 120.487px;" id="elxhaekoyh48" class="animable"></path><path d="M409.31,121.33c6-3.3,10.15-4.62,17.06-6.49,0,0,0-.08,0-.08-8.08,1.3-10.86,2.69-17.19,6.38C409,121.26,409.08,121.46,409.31,121.33Z" style="fill: rgb(38, 50, 56); transform-origin: 417.726px 118.066px;" id="elo4ood32w01" class="animable"></path><path d="M391.1,132.47l16.72,23.75a17.14,17.14,0,0,1-4.76,8.35c-3.92,3.79-34.48,16.45-43.94,16.59S312.7,172,299.46,165.3s-6.15-12.5,3.55-13.16,50.29-3,52.62-3.57,21.58-12.72,25.66-14.84S391.1,132.47,391.1,132.47Z" style="fill: rgb(0, 255, 136); transform-origin: 350.007px 156.73px;" id="el88a0rzyutdq" class="animable"></path><g id="ela1x2e6qj9l7"><path d="M299.46,165.3c9.59,4.85,31.61,11.06,46.62,14.08l-44.17-27.15C292.8,153.25,286.73,158.86,299.46,165.3Z" style="opacity: 0.1; transform-origin: 319.138px 165.805px;" class="animable"></path></g><g id="el35tu9r5yk5j"><path d="M384.8,135.23c2.52,3.23,4.87,6.59,7.2,10s4.59,6.68,6.87,10c1.3,1.91,2.61,3.84,3.84,5.8.09.13,0,.2-.12.08-2.49-3.24-4.83-6.62-7.2-10s-4.67-6.63-7-10c-1.31-1.92-2.59-3.85-3.81-5.83C384.5,135.16,384.67,135.06,384.8,135.23Z" style="opacity: 0.1; transform-origin: 393.653px 148.156px;" class="animable"></path></g><path d="M304.2,225.2l-58.8-34a13.5,13.5,0,0,1,1.95-10c7.47-12.21,25.36-32.31,41.34-39.71,11.52-5.32,20.58-.81,24,7.68.87,2.15,9.33,30.09,8.28,40.05-1.11,10.54-6.23,23.6-10.83,30.76A16.13,16.13,0,0,1,304.2,225.2Z" style="fill: rgb(0, 255, 136); transform-origin: 283.103px 182.199px;" id="elnng7s81h3nb" class="animable"></path><path d="M303.73,228.78c.87.13,3.47-4.67,3.23-5.37s-61.33-35.68-61.78-35.76-3.42,5.82-2.88,6.25S302.57,228.6,303.73,228.78Z" style="fill: rgb(0, 255, 136); transform-origin: 274.605px 208.216px;" id="elt5437h9fev" class="animable"></path><g id="el0tcgkmvnt5hh"><path d="M303.73,228.78c.87.13,3.47-4.67,3.23-5.37s-61.33-35.68-61.78-35.76-3.42,5.82-2.88,6.25S302.57,228.6,303.73,228.78Z" style="opacity: 0.1; transform-origin: 274.605px 208.216px;" class="animable"></path></g><polygon points="291.84 189.35 321.45 195.58 322.11 169.34 292.5 163.11 291.84 189.35" style="fill: rgb(0, 255, 136); transform-origin: 306.975px 179.345px;" id="elfre3pvdbt1f" class="animable"></polygon><g id="el2118niiwmqf"><polygon points="291.84 189.35 321.45 195.58 322.11 169.34 292.5 163.11 291.84 189.35" style="opacity: 0.2; transform-origin: 306.975px 179.345px;" class="animable"></polygon></g><g id="el1hxnj21cmhs"><polygon points="291.84 189.35 295.59 190.14 296.25 163.9 292.5 163.11 291.84 189.35" style="opacity: 0.1; transform-origin: 294.045px 176.625px;" class="animable"></polygon></g><g id="el20tf8wq0vcxh"><path d="M316.88,174.4a2,2,0,0,0,1.47,2,1.31,1.31,0,0,0,1.56-1.37,2,2,0,0,0-1.48-2A1.3,1.3,0,0,0,316.88,174.4Z" style="opacity: 0.1; transform-origin: 318.395px 174.715px;" class="animable"></path></g><g id="elfp8ux4i0hg8"><path d="M316.74,180a2,2,0,0,0,1.47,2,1.3,1.3,0,0,0,1.56-1.37,2,2,0,0,0-1.47-2A1.3,1.3,0,0,0,316.74,180Z" style="opacity: 0.1; transform-origin: 318.255px 180.315px;" class="animable"></path></g><g id="eluld8uesyven"><path d="M316.6,185.5a2,2,0,0,0,1.47,2,1.31,1.31,0,0,0,1.56-1.38,2,2,0,0,0-1.47-2A1.3,1.3,0,0,0,316.6,185.5Z" style="opacity: 0.1; transform-origin: 318.115px 185.809px;" class="animable"></path></g><g id="el1bhek2cefgx"><path d="M312.16,173.41a2,2,0,0,0,1.47,2,1.3,1.3,0,0,0,1.56-1.37,2,2,0,0,0-1.47-2A1.31,1.31,0,0,0,312.16,173.41Z" style="opacity: 0.1; transform-origin: 313.675px 173.726px;" class="animable"></path></g><g id="elr2e1i8hzq8b"><path d="M312,179a2,2,0,0,0,1.47,2,1.3,1.3,0,0,0,1.56-1.37,2,2,0,0,0-1.47-2A1.3,1.3,0,0,0,312,179Z" style="opacity: 0.1; transform-origin: 313.515px 179.315px;" class="animable"></path></g><g id="ela11u9pq7x9"><path d="M311.88,184.51a2,2,0,0,0,1.48,2,1.29,1.29,0,0,0,1.55-1.37,2,2,0,0,0-1.47-2A1.31,1.31,0,0,0,311.88,184.51Z" style="opacity: 0.1; transform-origin: 313.396px 184.826px;" class="animable"></path></g><g id="el0pcwkh9pta0b"><path d="M307.44,172.42a2,2,0,0,0,1.48,2,1.32,1.32,0,0,0,1.56-1.38,2,2,0,0,0-1.48-2A1.32,1.32,0,0,0,307.44,172.42Z" style="opacity: 0.1; transform-origin: 308.96px 172.73px;" class="animable"></path></g><g id="el9u97mqwyykg"><path d="M307.31,178a2,2,0,0,0,1.47,2,1.31,1.31,0,0,0,1.56-1.37,2,2,0,0,0-1.48-2A1.3,1.3,0,0,0,307.31,178Z" style="opacity: 0.1; transform-origin: 308.825px 178.315px;" class="animable"></path></g><g id="elw7qbjhurpc9"><path d="M307.17,183.52a2,2,0,0,0,1.47,2,1.31,1.31,0,0,0,1.56-1.37,2,2,0,0,0-1.48-2A1.29,1.29,0,0,0,307.17,183.52Z" style="opacity: 0.1; transform-origin: 308.684px 183.834px;" class="animable"></path></g><path d="M317.33,95.94c1.12.33,6.21.56,8.81,5.64,2.47,4.8,1.47,18,1.69,21s3.88,4,4.23,7.43c.3,3-1.94,3.68-2.49,5.73-.42,1.59.81,4.28-1.05,6.44-1.69,2-4,1.12-5.51,1.57s-3,3.61-5.74,4.08-4.73-2.32-6.14-2.53-3.75,3.82-8.26,2.71-5.21-5.19-7-6.26-6.71-.51-8.5-3.22-1.65-5.91-2.43-7.23-2.86-1.46-3.64-4.33,2-4.18,2.72-6.45c.5-1.59-.7-3.31.71-5.62,1.94-3.18,6-1.78,8.14-5,1.69-2.54,6.18-14,13.86-15.83C312.05,92.83,317.33,95.94,317.33,95.94Z" style="fill: rgb(38, 50, 56); transform-origin: 306.625px 120.991px;" id="eleusj2txrzze" class="animable"></path><path d="M327.8,121.88a4.25,4.25,0,0,0,1,1.73l1.29,1.52a12.65,12.65,0,0,1,2.18,3.21,4,4,0,0,1-.12,3.54,5.79,5.79,0,0,1-1.21,1.43,7.35,7.35,0,0,0-1.41,1.55,3.46,3.46,0,0,0-.16,2.18c.11.67.25,1.31.33,2a4.75,4.75,0,0,1-.69,3.57,2.68,2.68,0,0,1-1.45,1,5,5,0,0,1-1.89.11c-.65-.06-1.3-.19-2-.28a3.3,3.3,0,0,0-2,.12,3.62,3.62,0,0,1,1.93.07c.65.15,1.29.34,1.95.45a5.29,5.29,0,0,0,2.06,0,3.27,3.27,0,0,0,1.79-1.14,5.1,5.1,0,0,0,.92-4c-.07-.68-.21-1.33-.3-2a2.76,2.76,0,0,1,.11-1.71c.56-1,1.89-1.72,2.55-3a4.43,4.43,0,0,0,0-4.11,12.78,12.78,0,0,0-2.44-3.22l-1.41-1.4A4.68,4.68,0,0,1,327.8,121.88Z" style="fill: rgb(38, 50, 56); transform-origin: 327.428px 133.031px;" id="elru308bllb28" class="animable"></path><path d="M299,99.71a59.86,59.86,0,0,0-4,5.88c-.66,1-1.29,2-2,2.9a8.54,8.54,0,0,1-1.16,1.23,1.13,1.13,0,0,1-.31.21,1.27,1.27,0,0,1-.35.16c-.27.09-.55.16-.83.23a33.37,33.37,0,0,0-3.46,1,6.14,6.14,0,0,0-3,2.16,3.82,3.82,0,0,0-.66,1.78,5,5,0,0,0,.26,1.83,7.77,7.77,0,0,1,.57,3.46,7.36,7.36,0,0,0-.21-3.55,4.65,4.65,0,0,1-.14-1.69,3.28,3.28,0,0,1,.66-1.49A5.91,5.91,0,0,1,287.1,112c1.09-.39,2.24-.6,3.41-.89.29-.08.59-.17.88-.27a2.56,2.56,0,0,0,.87-.51,8.42,8.42,0,0,0,1.25-1.37,30.48,30.48,0,0,0,2-3l1.74-3.11A32.41,32.41,0,0,1,299,99.71Z" style="fill: rgb(38, 50, 56); transform-origin: 291.113px 110.13px;" id="elaap6uan7jn" class="animable"></path><path d="M284,130.34a6.21,6.21,0,0,1,.37,2.47c.05.85.09,1.7.18,2.56a12.71,12.71,0,0,0,.49,2.56,5.59,5.59,0,0,0,1.34,2.34,7.07,7.07,0,0,0,5,1.43c.86,0,1.7-.08,2.54-.09a5.31,5.31,0,0,1,2.46.41,4.89,4.89,0,0,0-2.44-.78c-.86-.07-1.71-.07-2.55-.12-1.65-.09-3.39-.34-4.53-1.4a5,5,0,0,1-1.18-2,15.73,15.73,0,0,1-.6-2.41c-.15-.83-.26-1.67-.38-2.51-.07-.43-.14-.85-.24-1.27A2.5,2.5,0,0,0,284,130.34Z" style="fill: rgb(38, 50, 56); transform-origin: 290.19px 136.18px;" id="elmrrp45mka9m" class="animable"></path><path d="M298.06,144.6c.08,1.28,4.58,10.28,10.25,11,1.84.23,3.53-9.8,3.53-9.8l.29-.71,4.11-10-10.83-9.91-1.58-1.34s-.95,2.8-2.09,6.3l-.16.5c-.07.19-.14.38-.19.56-.18.52-.36,1.06-.52,1.59s-.26.8-.38,1.23l-.38,1.28A70.19,70.19,0,0,0,298.06,144.6Z" style="fill: rgb(247, 169, 160); transform-origin: 307.15px 139.722px;" id="elydut146nzgj" class="animable"></path><path d="M316.24,135.1l-3.94,9.58a23.08,23.08,0,0,1-10.88-13.54l.32-1c1.15-3.49,2.09-6.29,2.09-6.29l1.58,1.32Z" style="fill: rgb(38, 50, 56); transform-origin: 308.83px 134.265px;" id="el1naec6fbxqy" class="animable"></path><path d="M332.31,120.86c-1.17,18.88-12.61,20.31-16.68,20-3.69-.23-16.25-1.49-17-20.39S307,96.2,315.43,96.28,333.48,102,332.31,120.86Z" style="fill: rgb(247, 169, 160); transform-origin: 315.497px 118.587px;" id="elr99me8efn0r" class="animable"></path><path d="M299.32,120c3,.66,4.62-5.67,4.62-5.67s6.23.87,9.52-7.8a13.9,13.9,0,0,1-3.78,7s11.15.35,17-8.21c0,0-2.49,4.43-4.45,5.86,0,0,4.78-.65,7.54-4.08,0,0,1.2,5.57,2.48,7.24,0,0,2.19-19.29-15.9-19.69,0,0-11.25-.8-16.47,7.48S299.32,120,299.32,120Z" style="fill: rgb(38, 50, 56); transform-origin: 314.869px 107.339px;" id="ellrf1lv5nu3" class="animable"></path><path d="M301.51,122.15s-3.21-6.44-6.08-5.38-1.06,10,1.87,11.6a3.21,3.21,0,0,0,4.5-1.07Z" style="fill: rgb(247, 169, 160); transform-origin: 297.892px 122.766px;" id="eluerd57dy1o" class="animable"></path><path d="M296,119.31a0,0,0,0,0,0,.08c2,1.21,2.9,3.4,3.39,5.62a1.77,1.77,0,0,0-2.54-.87.07.07,0,0,0,0,.13,2,2,0,0,1,2,1,9.61,9.61,0,0,1,.76,1.88c.08.21.44.16.4-.07V127C300.53,124.25,299,120,296,119.31Z" style="fill: rgb(38, 50, 56); transform-origin: 298.055px 123.297px;" id="el15qauuxcdmb" class="animable"></path><path d="M299.58,127.84a.94.94,0,0,1-1.06.79.93.93,0,0,1-.79-1,.93.93,0,1,1,1.85.26Z" style="fill: rgb(255, 255, 255); transform-origin: 298.658px 127.731px;" id="elknouxbvlta8" class="animable"></path><path d="M329.09,116.55a10.28,10.28,0,0,1-1.22-.41,2.06,2.06,0,0,1-1.17-.64.67.67,0,0,1,.09-.81,1.65,1.65,0,0,1,1.65-.2,2.36,2.36,0,0,1,1.41,1A.71.71,0,0,1,329.09,116.55Z" style="fill: rgb(38, 50, 56); transform-origin: 328.278px 115.461px;" id="elhl1sj08ugcs" class="animable"></path><path d="M316.82,116.2c.43-.09.81-.25,1.23-.38a2.09,2.09,0,0,0,1.18-.62.66.66,0,0,0-.08-.81,1.66,1.66,0,0,0-1.64-.24,2.4,2.4,0,0,0-1.44,1A.71.71,0,0,0,316.82,116.2Z" style="fill: rgb(38, 50, 56); transform-origin: 317.655px 115.123px;" id="ely8j7g9a4ik" class="animable"></path><path d="M319,120.22s-.11,0-.11.1c-.07,1.27-.36,2.7-1.54,3,0,0,0,.08,0,.08C318.78,123.34,319.15,121.43,319,120.22Z" style="fill: rgb(38, 50, 56); transform-origin: 318.19px 121.81px;" id="elaa3vjwa4fie" class="animable"></path><path d="M318,118.8c-2-.33-2.54,3.73-.67,4S319.7,119.08,318,118.8Z" style="fill: rgb(38, 50, 56); transform-origin: 317.609px 120.797px;" id="elh6n08df8uet" class="animable"></path><path d="M317.18,118.91c-.38.19-.78.55-1.21.54s-.82-.49-1.09-.94c0-.05-.07,0-.08,0a1.49,1.49,0,0,0,.91,1.83c.74.2,1.38-.41,1.67-1.17C317.44,119.07,317.34,118.84,317.18,118.91Z" style="fill: rgb(38, 50, 56); transform-origin: 316.067px 119.433px;" id="el6lsv83no4r5" class="animable"></path><path d="M326.22,120.63s.09.07.08.12c-.21,1.25-.24,2.72.84,3.29,0,0,0,.08,0,.07C325.76,123.73,325.82,121.78,326.22,120.63Z" style="fill: rgb(38, 50, 56); transform-origin: 326.556px 122.37px;" id="el3uao0hxahec" class="animable"></path><path d="M327.51,119.47c2.05.12,1.66,4.19-.23,4.08S325.8,119.37,327.51,119.47Z" style="fill: rgb(38, 50, 56); transform-origin: 327.458px 121.51px;" id="el2sdsk9lug79" class="animable"></path><path d="M328.34,119.81c.3.25.58.67,1,.74s.82-.34,1.14-.74c0,0,.06,0,.06,0-.05.78-.39,1.57-1.15,1.65s-1.13-.65-1.24-1.44C328.09,119.92,328.22,119.72,328.34,119.81Z" style="fill: rgb(38, 50, 56); transform-origin: 329.337px 120.627px;" id="elxk80o8m131" class="animable"></path><path d="M317.88,130.49c.25.35.48.8.93.92a3.43,3.43,0,0,0,1.39-.08c.05,0,.08,0,.05.07a1.73,1.73,0,0,1-1.71.4,1.35,1.35,0,0,1-.79-1.27A.07.07,0,0,1,317.88,130.49Z" style="fill: rgb(38, 50, 56); transform-origin: 319.006px 131.167px;" id="elvtt12ydegp" class="animable"></path><path d="M323.83,126.3s.05,1.91-.05,2.8c0,.08-.23.1-.54.08h0a4.26,4.26,0,0,1-3.92-2.05c-.05-.09.08-.17.15-.11a6.34,6.34,0,0,0,3.72,1.55c.09-.24-.18-3.27,0-3.26a7.33,7.33,0,0,1,2,.69c0-4-.58-7.94-.5-11.91a.12.12,0,0,1,.24,0,64.29,64.29,0,0,1,1.09,12.8C325.92,127.37,324.17,126.5,323.83,126.3Z" style="fill: rgb(38, 50, 56); transform-origin: 322.668px 121.58px;" id="el2qlcc9f7hg" class="animable"></path><path d="M322.88,129a4.92,4.92,0,0,1-2.13,1.31,2.35,2.35,0,0,1-1.36-.06c-.94-.36-.87-1.26-.61-2a5.87,5.87,0,0,1,.56-1.12A6.45,6.45,0,0,0,322.88,129Z" style="fill: rgb(38, 50, 56); transform-origin: 320.745px 128.756px;" id="elqrtsiktorup" class="animable"></path><path d="M320.75,130.31a2.35,2.35,0,0,1-1.36-.06c-.94-.36-.87-1.26-.61-2A2.31,2.31,0,0,1,320.75,130.31Z" style="fill: rgb(255, 152, 185); transform-origin: 319.68px 129.316px;" id="eltp6xrn8d9ce" class="animable"></path><path d="M290,143.53a9.37,9.37,0,0,0,1.39,4.79c2.83,4.67,10.43,8.46,18,7.54,4.81-.59,7.78-2.53,9.28-5A35.3,35.3,0,0,1,290,143.53Z" style="fill: rgb(69, 90, 100); transform-origin: 304.335px 149.764px;" id="elvodsftvt5rh" class="animable"></path><path d="M283.49,137.28c8.58,14.65,33.54,21.13,49.26,7.91,11.1-9.36,16-28.65,7.64-44.7C328.25,77.28,303.71,79.67,290,91,275.59,102.94,277,126.16,283.49,137.28Zm16.74-37.09c11.07-8.15,30.94-8.64,40.6,7.87A24.72,24.72,0,0,1,334.44,140c-12.74,9.55-32.81,5.06-39.66-5.37C289.59,126.72,288.52,108.81,300.23,100.19Z" style="fill: rgb(0, 255, 136); transform-origin: 311.693px 117.507px;" id="el82ibnjg0ti8" class="animable"></path><g id="el8ghnns1a53d"><path d="M294.78,134.62c6.85,10.43,26.92,14.92,39.66,5.37a24.72,24.72,0,0,0,6.39-31.93c-9.66-16.51-29.53-16-40.6-7.87C288.52,108.81,289.59,126.72,294.78,134.62Z" style="fill: rgb(69, 90, 100); opacity: 0.1; transform-origin: 317.587px 119.957px;" class="animable"></path></g><g id="elvkju3whhbl"><path d="M294.78,134.62c6.85,10.43,26.92,14.92,39.66,5.37a24.72,24.72,0,0,0,6.39-31.93c-9.66-16.51-29.53-16-40.6-7.87C288.52,108.81,289.59,126.72,294.78,134.62Z" style="fill: rgb(69, 90, 100); opacity: 0.1; transform-origin: 317.587px 119.957px;" class="animable"></path></g><g id="el2278tqqisv7"><g style="opacity: 0.2; transform-origin: 317.602px 119.935px;" class="animable"><path d="M318.59,94.69a183.52,183.52,0,0,1,24.83,31.48,24,24,0,0,0,.31-10.28A187.38,187.38,0,0,0,328.68,97,27.12,27.12,0,0,0,318.59,94.69Z" style="fill: rgb(255, 255, 255); transform-origin: 331.367px 110.43px;" id="elv8bqwb0aayn" class="animable"></path><path d="M291.4,125a24.41,24.41,0,0,0,3.38,9.64,22.26,22.26,0,0,0,9,7.49A147.41,147.41,0,0,0,291.4,125Z" style="fill: rgb(255, 255, 255); transform-origin: 297.59px 133.565px;" id="elvaezixgkxy" class="animable"></path><path d="M313.07,95a178.61,178.61,0,0,1,28.47,36.34c.19-.37.36-.74.52-1.12a180.64,180.64,0,0,0-27.77-35.38Z" style="fill: rgb(255, 255, 255); transform-origin: 327.565px 113.09px;" id="ele4dszwq8f5" class="animable"></path><path d="M291.93,113.05a156.61,156.61,0,0,1,23.9,32.13c.38,0,.76,0,1.15,0A157.71,157.71,0,0,0,292.2,112C292.1,112.36,292,112.7,291.93,113.05Z" style="fill: rgb(255, 255, 255); transform-origin: 304.455px 128.59px;" id="elu4uyge7q4ki" class="animable"></path><path d="M291.06,120.09c0,.48,0,.94,0,1.41a152.6,152.6,0,0,1,16,21.95c.45.16.9.31,1.36.44A152.12,152.12,0,0,0,291.06,120.09Z" style="fill: rgb(255, 255, 255); transform-origin: 299.74px 131.99px;" id="el8sdt6cuzirr" class="animable"></path><path d="M295.7,104.75a163.83,163.83,0,0,1,30,39.46,25.62,25.62,0,0,0,3.39-1.17,166.67,166.67,0,0,0-31.22-40.81A22.3,22.3,0,0,0,295.7,104.75Z" style="fill: rgb(255, 255, 255); transform-origin: 312.395px 123.22px;" id="eliehv2mn5wp" class="animable"></path></g></g><path d="M274.59,124.59c-1.64-4-1.67-12.28,2.51-16.22,4-3.72,10.79-4.09,13.81,4.35,2.08,5.83.43,12.54-2.79,15.63C283.56,132.72,276.75,129.94,274.59,124.59Z" style="fill: rgb(0, 255, 136); transform-origin: 282.697px 118.184px;" id="elunpjej21ugo" class="animable"></path><g id="elcgllj4tcjqm"><path d="M274.59,124.59c-1.64-4-1.67-12.28,2.51-16.22,4-3.72,10.79-4.09,13.81,4.35,2.08,5.83.43,12.54-2.79,15.63C283.56,132.72,276.75,129.94,274.59,124.59Z" style="opacity: 0.1; transform-origin: 282.697px 118.184px;" class="animable"></path></g><path d="M273.33,123.12c-1.26-3.12-1.28-9.44,1.93-12.47,3-2.86,8.29-3.14,10.61,3.34,1.6,4.48.33,9.64-2.15,12C280.23,129.36,275,127.22,273.33,123.12Z" style="fill: rgb(0, 255, 136); transform-origin: 279.56px 118.189px;" id="elx0winylpso" class="animable"></path><path d="M281.36,157.88c4.18,24.86,24,57,30.6,64.24,10.05,11.07,56.18-.8,65.58-2.6,4-.76-8.35-35.75-12.65-35-3.75.64-39,11-40.05,9.76-.85-1-17.89-24-30.11-39.15C284.19,142.06,280.26,151.3,281.36,157.88Z" style="fill: rgb(247, 169, 160); transform-origin: 329.754px 187.653px;" id="elr5jl4xh2yg" class="animable"></path><path d="M356.59,186.63l6.45-1.71a21.93,21.93,0,0,0,5.85-2.7c7.23-4.17,27.51-9.69,45.82,5,7,5.61,6.14,13-2.18,8.45-5.87-3.2-9.66-5.92-11.86-6.43,0,0,4,9.42.86,14.46a109.86,109.86,0,0,1-9.09,12.59,24.14,24.14,0,0,1-2.51-1.49,12.45,12.45,0,0,1-12.39,4.75l-10.39,2.22Z" style="fill: rgb(69, 90, 100); transform-origin: 388.006px 199.708px;" id="ellebmxzcdyts" class="animable"></path><path d="M376.42,179.35c4.29.84,13.36,2.79,20.22,7,7.62,4.63,21.06,15.62,17.58,21.21-2.55,4.1-8.05.35-8.05.35s4.59,5.71,1.48,8.91c-2.84,2.92-6.92-.23-6.92-.23s2.19,3.94-1.08,6.22c-3.94,2.75-7.89-6-14.28-6.64C383.93,216,376.42,179.35,376.42,179.35Z" style="fill: rgb(69, 90, 100); transform-origin: 395.602px 201.347px;" id="elcyypz91jp7" class="animable"></path><path d="M390.4,193.55c3.91,1.46,11.93,7,15.78,14.15.08.16,0,.31-.1.18a88.05,88.05,0,0,0-15.72-14.26S390.36,193.54,390.4,193.55Z" style="fill: rgb(38, 50, 56); transform-origin: 398.286px 200.739px;" id="elg9modijminr" class="animable"></path><path d="M386,201.38c3.24,1.61,11.25,7.74,14.9,15.06.08.17,0,.32-.11.18a93.59,93.59,0,0,0-14.84-15.17S385.9,201.36,386,201.38Z" style="fill: rgb(38, 50, 56); transform-origin: 393.435px 209.026px;" id="eljkvb21d8kte" class="animable"></path><path d="M356.59,186.63l10.56,35.11s-2.11,4-11.56,5.82-37,2.31-43.35-3.51-23.92-36-30.05-58.33,6.73-20.24,13.47-10.57,29.21,37.72,29.88,38,16.43-5.74,22.14-6.9S356.59,186.63,356.59,186.63Z" style="fill: rgb(0, 255, 136); transform-origin: 323.864px 188.503px;" id="elmfj8h5e2ef" class="animable"></path><path d="M321.63,188.56c-1.58-1.61-3.06-3.29-4.53-5s-2.89-3.43-4.3-5.17-2.78-3.51-4.11-5.33l-2-2.72c-.64-.93-1.3-1.84-1.9-2.79.79.8,1.53,1.64,2.3,2.46l2.22,2.53c1.48,1.69,2.89,3.43,4.3,5.17s2.79,3.52,4.11,5.34S320.4,186.68,321.63,188.56Z" style="fill: rgb(38, 50, 56); transform-origin: 313.21px 178.055px;" id="elr4c5pfnhtgl" class="animable"></path><path d="M309,172.73a12.24,12.24,0,0,1-1.09-2.13,23.27,23.27,0,0,1-.77-2.27,4.68,4.68,0,0,1,.74,1,9,9,0,0,1,.53,1.08A8.13,8.13,0,0,1,309,172.73Z" style="fill: rgb(38, 50, 56); transform-origin: 308.07px 170.53px;" id="eljl60btc5v3l" class="animable"></path><path d="M309.47,220.9c-1.36-1.62-2.61-3.34-3.87-5.05s-2.41-3.5-3.57-5.28c-2.31-3.56-4.43-7.24-6.46-11s-3.86-7.57-5.52-11.49a120.25,120.25,0,0,1-4.41-11.94c.88,1.94,1.62,3.92,2.53,5.83s1.71,3.88,2.64,5.77l2.76,5.71c1,1.88,1.91,3.77,2.94,5.61,1.94,3.76,4.07,7.41,6.22,11S307.13,217.37,309.47,220.9Z" style="fill: rgb(38, 50, 56); transform-origin: 297.555px 198.52px;" id="ellosuolrege" class="animable"></path><path d="M288.35,183.18a11.13,11.13,0,0,1-1.82-1.74,10.6,10.6,0,0,1-1.4-2.09,10.67,10.67,0,0,1,1.81,1.74A10.08,10.08,0,0,1,288.35,183.18Z" style="fill: rgb(38, 50, 56); transform-origin: 286.74px 181.265px;" id="elnmlmhppufxg" class="animable"></path><g id="elxvl0nhpfs2p"><path d="M351.45,190.5c1.42,3.83,2.64,7.75,3.83,11.67s2.36,7.76,3.51,11.64c.66,2.23,1.32,4.46,1.9,6.7,0,.15-.09.18-.14,0-1.39-3.85-2.59-7.78-3.84-11.67s-2.44-7.74-3.61-11.62c-.67-2.23-1.3-4.45-1.86-6.71C351.18,190.34,351.37,190.29,351.45,190.5Z" style="opacity: 0.1; transform-origin: 355.959px 205.498px;" class="animable"></path></g></g><g id="freepik--Stars--inject-90" class="animable animator-active" style="transform-origin: 249.717px 244.82px;"><polygon points="381.88 337.25 387.39 338.27 388.62 344.08 389.85 338.27 395.36 337.25 389.87 335.91 388.62 330.43 387.36 335.91 381.88 337.25" style="fill: rgb(199, 199, 199); transform-origin: 388.62px 337.255px;" id="el8ohzgvfozix" class="animable"></polygon><polygon points="114.28 321.65 119.78 322.67 121.02 328.47 122.25 322.67 127.75 321.64 122.27 320.3 121.02 314.82 119.76 320.3 114.28 321.65" style="fill: rgb(199, 199, 199); transform-origin: 121.015px 321.645px;" id="elsze8d2nml" class="animable"></polygon><polygon points="325.61 243.82 331.12 244.84 332.35 250.65 333.58 244.84 339.09 243.82 333.61 242.48 332.35 237 331.1 242.48 325.61 243.82" style="fill: rgb(199, 199, 199); transform-origin: 332.35px 243.825px;" id="elcsf0xqxv2ru" class="animable"></polygon><polygon points="434.24 303.07 437.32 303.64 438.01 306.88 438.7 303.64 441.77 303.07 438.71 302.32 438.01 299.25 437.31 302.32 434.24 303.07" style="fill: rgb(199, 199, 199); transform-origin: 438.005px 303.065px;" id="eled3v9debchb" class="animable"></polygon><polygon points="200.6 426.57 203.68 427.14 204.36 430.38 205.05 427.14 208.13 426.57 205.06 425.82 204.36 422.75 203.66 425.82 200.6 426.57" style="fill: rgb(199, 199, 199); transform-origin: 204.365px 426.565px;" id="el7lcbk4u6dc6" class="animable"></polygon><polygon points="426.71 156.97 429.79 157.54 430.48 160.79 431.16 157.54 434.24 156.97 431.18 156.22 430.48 153.16 429.77 156.22 426.71 156.97" style="fill: rgb(199, 199, 199); transform-origin: 430.475px 156.975px;" id="el86f9un08u4b" class="animable"></polygon><polygon points="63.52 226.78 66.6 227.35 67.29 230.6 67.98 227.35 71.06 226.78 67.99 226.03 67.29 222.97 66.59 226.03 63.52 226.78" style="fill: rgb(199, 199, 199); transform-origin: 67.29px 226.785px;" id="elqoki14930y" class="animable"></polygon><polygon points="80.04 391.98 83.12 392.55 83.81 395.79 84.5 392.55 87.57 391.98 84.51 391.23 83.81 388.16 83.11 391.23 80.04 391.98" style="fill: rgb(199, 199, 199); transform-origin: 83.805px 391.975px;" id="el1qzwle9gs48" class="animable"></polygon><polygon points="414.83 239.19 417.91 239.75 418.6 243 419.28 239.75 422.36 239.18 419.3 238.44 418.6 235.37 417.89 238.44 414.83 239.19" style="fill: rgb(199, 199, 199); transform-origin: 418.595px 239.185px;" id="elwu10h1igoxr" class="animable"></polygon><polygon points="172.92 83.46 176 84.03 176.69 87.27 177.38 84.03 180.46 83.45 177.39 82.7 176.69 79.64 175.99 82.7 172.92 83.46" style="fill: rgb(199, 199, 199); transform-origin: 176.69px 83.455px;" id="elhcy8fkcx3xw" class="animable"></polygon><polygon points="293.45 332.29 296.53 332.86 297.22 336.1 297.91 332.86 300.99 332.29 297.92 331.54 297.22 328.47 296.52 331.54 293.45 332.29" style="fill: rgb(199, 199, 199); transform-origin: 297.22px 332.285px;" id="el1h3qxy0a9kd" class="animable"></polygon><path d="M193.31,433.59a.89.89,0,0,1,0,1.78A.89.89,0,0,1,193.31,433.59Z" style="fill: rgb(199, 199, 199); transform-origin: 193.31px 434.48px;" id="el0wr05xzzl2b" class="animable"></path><path d="M352.52,266.2a.9.9,0,0,1,0,1.79A.9.9,0,0,1,352.52,266.2Z" style="fill: rgb(199, 199, 199); transform-origin: 352.52px 267.095px;" id="el1k7qz67aduz" class="animable"></path><path d="M144,426.89a.9.9,0,0,1,0,1.79A.9.9,0,0,1,144,426.89Z" style="fill: rgb(199, 199, 199); transform-origin: 144px 427.785px;" id="ell5thakcyocp" class="animable"></path><path d="M395,277.89a.9.9,0,0,1,0,1.79A.9.9,0,0,1,395,277.89Z" style="fill: rgb(199, 199, 199); transform-origin: 395px 278.785px;" id="elwjtp6o32vj" class="animable"></path><path d="M215.67,417.54a.63.63,0,0,1,0,1.26A.63.63,0,0,1,215.67,417.54Z" style="fill: rgb(199, 199, 199); transform-origin: 215.67px 418.17px;" id="el7ukvb5x29qp" class="animable"></path><path d="M89.59,89.71a.63.63,0,0,1,0,1.26A.63.63,0,0,1,89.59,89.71Z" style="fill: rgb(199, 199, 199); transform-origin: 89.59px 90.34px;" id="elwu0o19oul5n" class="animable"></path><path d="M333.09,292.64a.63.63,0,0,1,0,1.26A.63.63,0,0,1,333.09,292.64Z" style="fill: rgb(199, 199, 199); transform-origin: 333.09px 293.27px;" id="elq6d0jzhl8b" class="animable"></path><path d="M311.69,281.16a1.72,1.72,0,0,1,0,3.43A1.72,1.72,0,0,1,311.69,281.16Z" style="fill: rgb(199, 199, 199); transform-origin: 311.69px 282.875px;" id="elpaq005budm9" class="animable"></path><polygon points="186.4 147.26 191.91 148.28 193.14 154.08 194.37 148.28 199.88 147.25 194.39 145.91 193.14 140.43 191.88 145.91 186.4 147.26" style="fill: rgb(199, 199, 199); transform-origin: 193.14px 147.255px;" id="elbsvix8njwxi" class="animable"></polygon><polygon points="245.11 58.08 248.19 58.65 248.88 61.9 249.57 58.65 252.65 58.08 249.58 57.33 248.88 54.27 248.18 57.33 245.11 58.08" style="fill: rgb(199, 199, 199); transform-origin: 248.88px 58.085px;" id="el0o3wf2i9tre" class="animable"></polygon><path d="M58.47,141.39a.9.9,0,0,1,0,1.79A.9.9,0,0,1,58.47,141.39Z" style="fill: rgb(199, 199, 199); transform-origin: 58.47px 142.285px;" id="el1xg6l4x0wrz" class="animable"></path><path d="M72.49,378.09a.89.89,0,0,1,0,1.78A.89.89,0,0,1,72.49,378.09Z" style="fill: rgb(199, 199, 199); transform-origin: 72.49px 378.98px;" id="elk8eb0vhp9se" class="animable"></path><path d="M94,216.21A.89.89,0,0,1,94,218,.89.89,0,0,1,94,216.21Z" style="fill: rgb(199, 199, 199); transform-origin: 94px 217.105px;" id="elzw01ni6950h" class="animable"></path><path d="M129.34,335.54a.63.63,0,0,1,0,1.26A.63.63,0,0,1,129.34,335.54Z" style="fill: rgb(199, 199, 199); transform-origin: 129.34px 336.17px;" id="el1qz1qwxindb" class="animable"></path><path d="M262.52,416.47a.63.63,0,0,1,0,1.26A.63.63,0,0,1,262.52,416.47Z" style="fill: rgb(199, 199, 199); transform-origin: 262.52px 417.1px;" id="elx25upood2v" class="animable"></path><path d="M356.29,127.62a.63.63,0,0,1,0,1.26A.63.63,0,0,1,356.29,127.62Z" style="fill: rgb(199, 199, 199); transform-origin: 356.29px 128.25px;" id="elnbgmptx7d2o" class="animable"></path><path d="M242.23,89a.63.63,0,0,1,0,1.26A.63.63,0,0,1,242.23,89Z" style="fill: rgb(199, 199, 199); transform-origin: 242.23px 89.63px;" id="eluok2a1qlh2t" class="animable"></path><path d="M204.37,313.11a1.71,1.71,0,0,1,0,3.42A1.71,1.71,0,0,1,204.37,313.11Z" style="fill: rgb(199, 199, 199); transform-origin: 204.37px 314.82px;" id="el8i1d73icx6h" class="animable"></path><path d="M429.72,183.84a1.71,1.71,0,0,1,0,3.42A1.71,1.71,0,0,1,429.72,183.84Z" style="fill: rgb(199, 199, 199); transform-origin: 429.72px 185.55px;" id="eleicr8or30gj" class="animable"></path><path d="M79.6,333.83a1.71,1.71,0,0,1,0,3.42A1.71,1.71,0,0,1,79.6,333.83Z" style="fill: rgb(199, 199, 199); transform-origin: 79.6px 335.54px;" id="elhvylboest8r" class="animable"></path><polygon points="184 174.82 187.08 175.39 187.77 178.64 188.45 175.39 191.53 174.82 188.47 174.07 187.77 171.01 187.06 174.07 184 174.82" style="fill: rgb(199, 199, 199); transform-origin: 187.765px 174.825px;" id="el6bu5h7nfcnk" class="animable"></polygon><polygon points="288.73 423.25 291.81 423.82 292.5 427.07 293.18 423.82 296.26 423.25 293.2 422.5 292.5 419.44 291.8 422.5 288.73 423.25" style="fill: rgb(199, 199, 199); transform-origin: 292.495px 423.255px;" id="el7qhm5km5bmm" class="animable"></polygon><path d="M302.37,383.27a.89.89,0,0,1,0,1.78A.89.89,0,0,1,302.37,383.27Z" style="fill: rgb(199, 199, 199); transform-origin: 302.37px 384.16px;" id="elsjpb6p4q8wa" class="animable"></path><path d="M337.15,359.53a.89.89,0,0,1,0,1.78A.89.89,0,0,1,337.15,359.53Z" style="fill: rgb(199, 199, 199); transform-origin: 337.15px 360.42px;" id="ela3k1d8m2uwp" class="animable"></path><polygon points="227.09 400.52 230.17 401.09 230.86 404.33 231.55 401.09 234.63 400.51 231.56 399.77 230.86 396.7 230.16 399.77 227.09 400.52" style="fill: rgb(199, 199, 199); transform-origin: 230.86px 400.515px;" id="elz628j56djln" class="animable"></polygon><path d="M353.83,113.07a.9.9,0,0,1,0,1.79A.9.9,0,0,1,353.83,113.07Z" style="fill: rgb(199, 199, 199); transform-origin: 353.83px 113.965px;" id="elg8jqm1lkb4d" class="animable"></path><path d="M375.3,362.34a.64.64,0,0,1,0,1.27A.64.64,0,0,1,375.3,362.34Z" style="fill: rgb(199, 199, 199); transform-origin: 375.3px 362.975px;" id="elnh6jv3c1748" class="animable"></path><polygon points="106.65 255 109.73 255.57 110.42 258.82 111.1 255.57 114.18 255 111.12 254.25 110.42 251.19 109.72 254.25 106.65 255" style="fill: rgb(199, 199, 199); transform-origin: 110.415px 255.005px;" id="ell6dhu59zuj" class="animable"></polygon><path d="M71.06,304.12a.89.89,0,0,1,0,1.78A.89.89,0,0,1,71.06,304.12Z" style="fill: rgb(199, 199, 199); transform-origin: 71.06px 305.01px;" id="elpnezw025m3p" class="animable"></path><path d="M194.18,238.39a.89.89,0,0,1,0,1.78A.89.89,0,0,1,194.18,238.39Z" style="fill: rgb(199, 199, 199); transform-origin: 194.18px 239.28px;" id="elubbymhj9qj" class="animable"></path><path d="M89.59,148.22a.63.63,0,0,1,0,1.26A.63.63,0,0,1,89.59,148.22Z" style="fill: rgb(199, 199, 199); transform-origin: 89.59px 148.85px;" id="el4t953ppek1f" class="animable"></path><path d="M81.51,142.41a1.72,1.72,0,0,1,0,3.43A1.72,1.72,0,0,1,81.51,142.41Z" style="fill: rgb(199, 199, 199); transform-origin: 81.51px 144.125px;" id="eli492wo03tk" class="animable"></path><path d="M372.9,222a1.71,1.71,0,0,1,0,3.42A1.71,1.71,0,0,1,372.9,222Z" style="fill: rgb(199, 199, 199); transform-origin: 372.9px 223.71px;" id="elwafzu0fymxf" class="animable"></path></g><defs>     <filter id="active" height="200%">         <feMorphology in="SourceAlpha" result="DILATED" operator="dilate" radius="2"></feMorphology>                <feFlood flood-color="#32DFEC" flood-opacity="1" result="PINK"></feFlood>        <feComposite in="PINK" in2="DILATED" operator="in" result="OUTLINE"></feComposite>        <feMerge>            <feMergeNode in="OUTLINE"></feMergeNode>            <feMergeNode in="SourceGraphic"></feMergeNode>        </feMerge>    </filter>    <filter id="hover" height="200%">        <feMorphology in="SourceAlpha" result="DILATED" operator="dilate" radius="2"></feMorphology>                <feFlood flood-color="#ff0000" flood-opacity="0.5" result="PINK"></feFlood>        <feComposite in="PINK" in2="DILATED" operator="in" result="OUTLINE"></feComposite>        <feMerge>            <feMergeNode in="OUTLINE"></feMergeNode>            <feMergeNode in="SourceGraphic"></feMergeNode>        </feMerge>            <feColorMatrix type="matrix" values="0   0   0   0   0                0   1   0   0   0                0   0   0   0   0                0   0   0   1   0 "></feColorMatrix>    </filter></defs></svg>